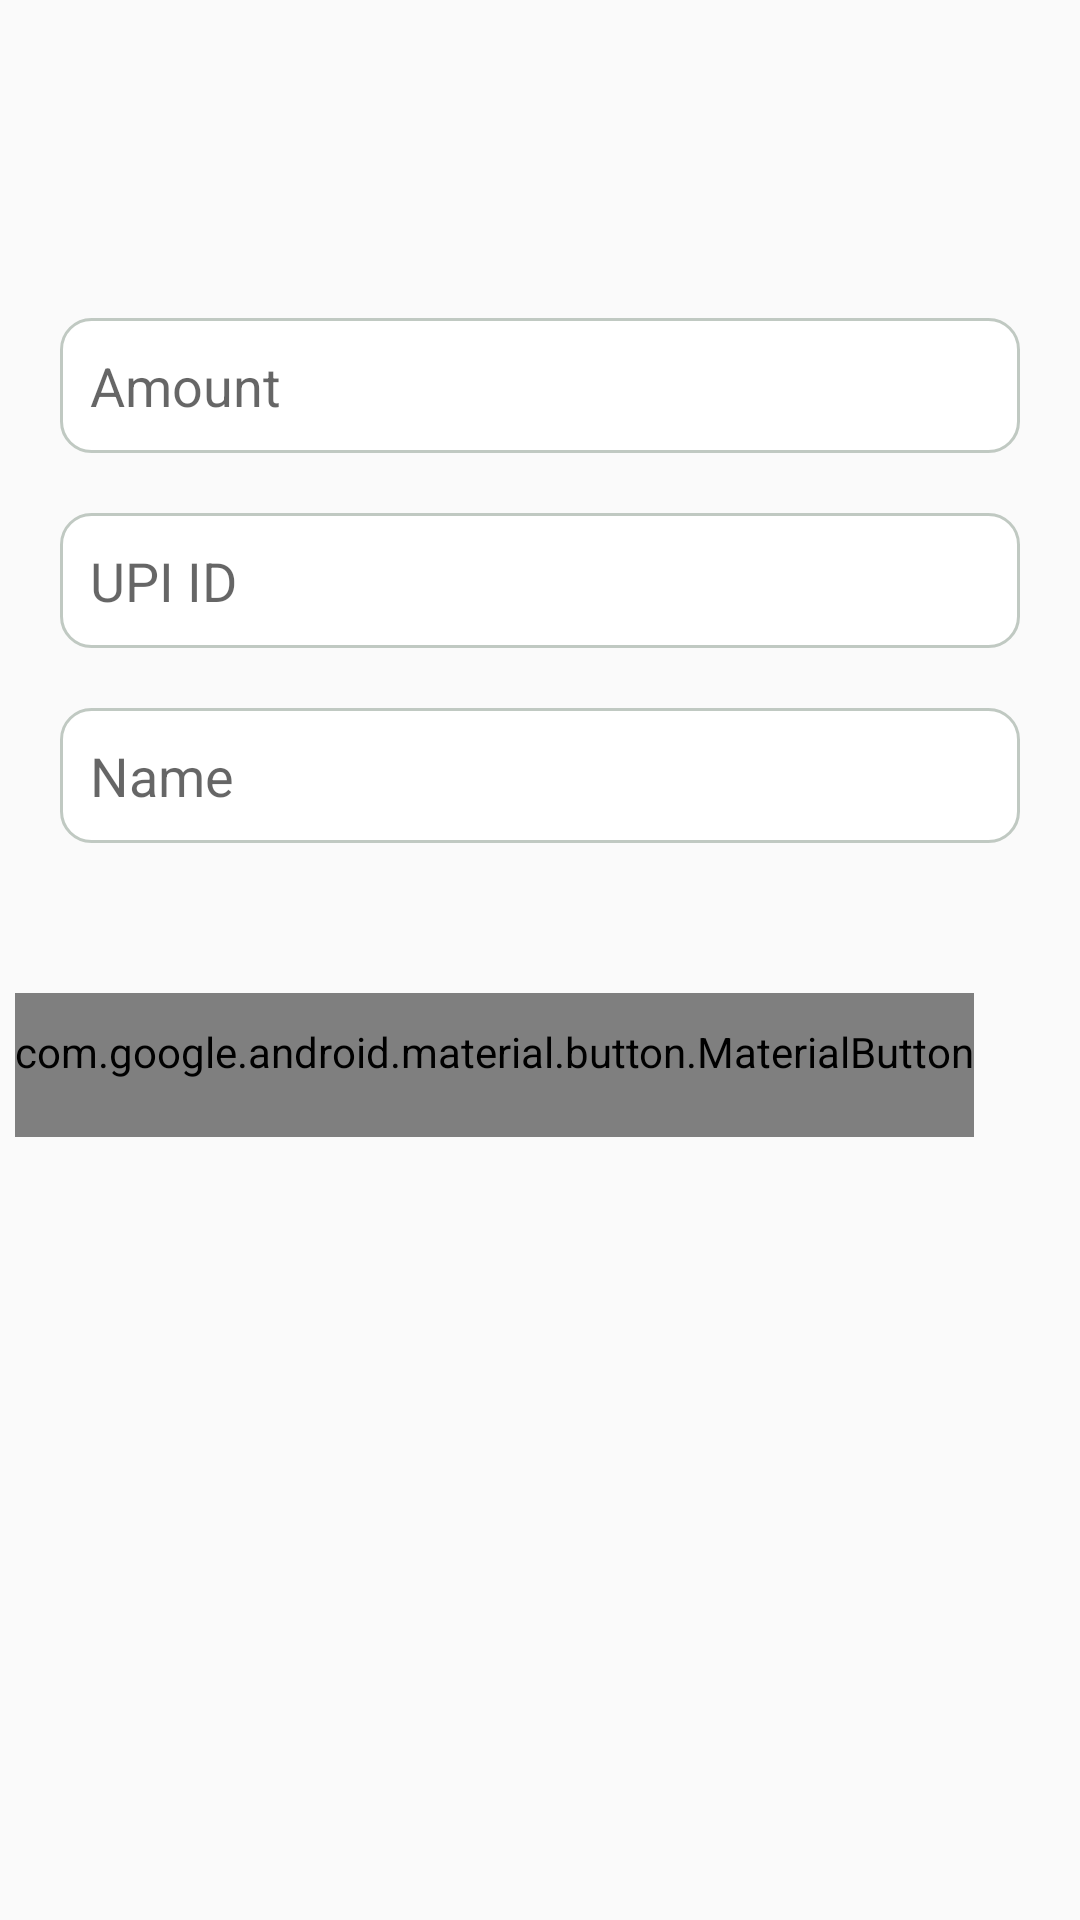

Layout XML and referenced resources for this Android screen:
<!-- AndroidManifest.xml: application theme AppTheme -->
<!-- res/layout/activity_payment.xml -->
<?xml version="1.0" encoding="utf-8"?>
<LinearLayout xmlns:android="http://schemas.android.com/apk/res/android"
    xmlns:app="http://schemas.android.com/apk/res-auto"
    xmlns:tools="http://schemas.android.com/tools"
    android:layout_width="match_parent"
    android:layout_height="match_parent"
    tools:context=".PaymentActivity"
    android:orientation="vertical">

    <include
        layout="@layout/toolbar"/>

    <EditText
        android:layout_width="match_parent"
        android:layout_height="45dp"
        android:hint="Amount"
        android:padding="10dp"
        android:layout_marginLeft="20dp"
        android:layout_marginRight="20dp"
        android:layout_marginTop="50dp"
        android:id="@+id/amount_et"
        android:inputType="number"
        android:background="@drawable/rounded_edittext"/>

    <EditText
        android:layout_width="match_parent"
        android:layout_height="45dp"
        android:hint="UPI ID"
        android:padding="10dp"
        android:layout_marginLeft="20dp"
        android:layout_marginRight="20dp"
        android:layout_marginTop="20dp"
        android:id="@+id/upi_id"
        android:layout_below="@+id/amount_et"
        android:background="@drawable/rounded_edittext"/>

    <EditText
        android:layout_width="match_parent"
        android:layout_height="45dp"
        android:hint="Name"
        android:padding="10dp"
        android:layout_marginLeft="20dp"
        android:layout_marginRight="20dp"
        android:layout_marginTop="20dp"
        android:id="@+id/name"
        android:layout_below="@+id/upi_id"
        android:background="@drawable/rounded_edittext"/>

    <com.google.android.material.button.MaterialButton
        android:id="@+id/send"
        style="@style/Widget.AppCompat.Button.Borderless"
        android:layout_width="wrap_content"
        android:layout_height="wrap_content"
        android:layout_alignParentRight="true"
        android:layout_marginTop="50dp"
        android:layout_marginRight="15dp"
        android:text="PAY"
        android:layout_gravity="center"
        android:textColor="@color/white"
        android:textSize="15sp"
        app:backgroundTint="@color/button"
        app:cornerRadius="15dp"
        app:rippleColor="#33AAAAAA"
        app:strokeColor="@color/button"
        app:strokeWidth="2dp" />

</LinearLayout>
<!-- res/layout/toolbar.xml (included above) -->
<?xml version="1.0" encoding="UTF-8"?>
<androidx.appcompat.widget.Toolbar
    app:popupTheme="@style/ThemeOverlay.AppCompat.Light"
    android:theme="@style/ThemeOverlay.AppCompat.Dark.ActionBar"
    android:elevation="4dp"
    android:background="@null"
    xmlns:app="http://schemas.android.com/apk/res-auto"
    android:layout_height="wrap_content"
    android:layout_width="match_parent"
    xmlns:android="http://schemas.android.com/apk/res/android"
    android:id="@+id/toolbar">
</androidx.appcompat.widget.Toolbar>
<!-- resources referenced by this layout -->
<resources>
  <color name="button">#74b9ff</color>
  <color name="white">#ffffff</color>
  <!-- drawable rounded_edittext (drawable) -->
  <?xml version="1.0" encoding="utf-8"?>
  <shape xmlns:android="http://schemas.android.com/apk/res/android" >
  
      <solid android:color="#FFFFFF" />
  
      <stroke
          android:width="1dp"
          android:color="@color/grey" />
      <corners
          android:radius="10dp"
          />
  
  </shape>
  <style name="AppTheme" parent="Theme.AppCompat.Light.NoActionBar">
          
          <item name="colorPrimary">@color/colorPrimary</item>
          <item name="colorPrimaryDark">@color/graddown</item>
          <item name="colorAccent">@color/colorAccent</item>
      </style>
  <color name="grey">#C0C9C2</color>
  <color name="colorPrimary">#74b9ff</color>
  <color name="graddown">#81ecec</color>
  <color name="colorAccent">#D81B60</color>
</resources>
